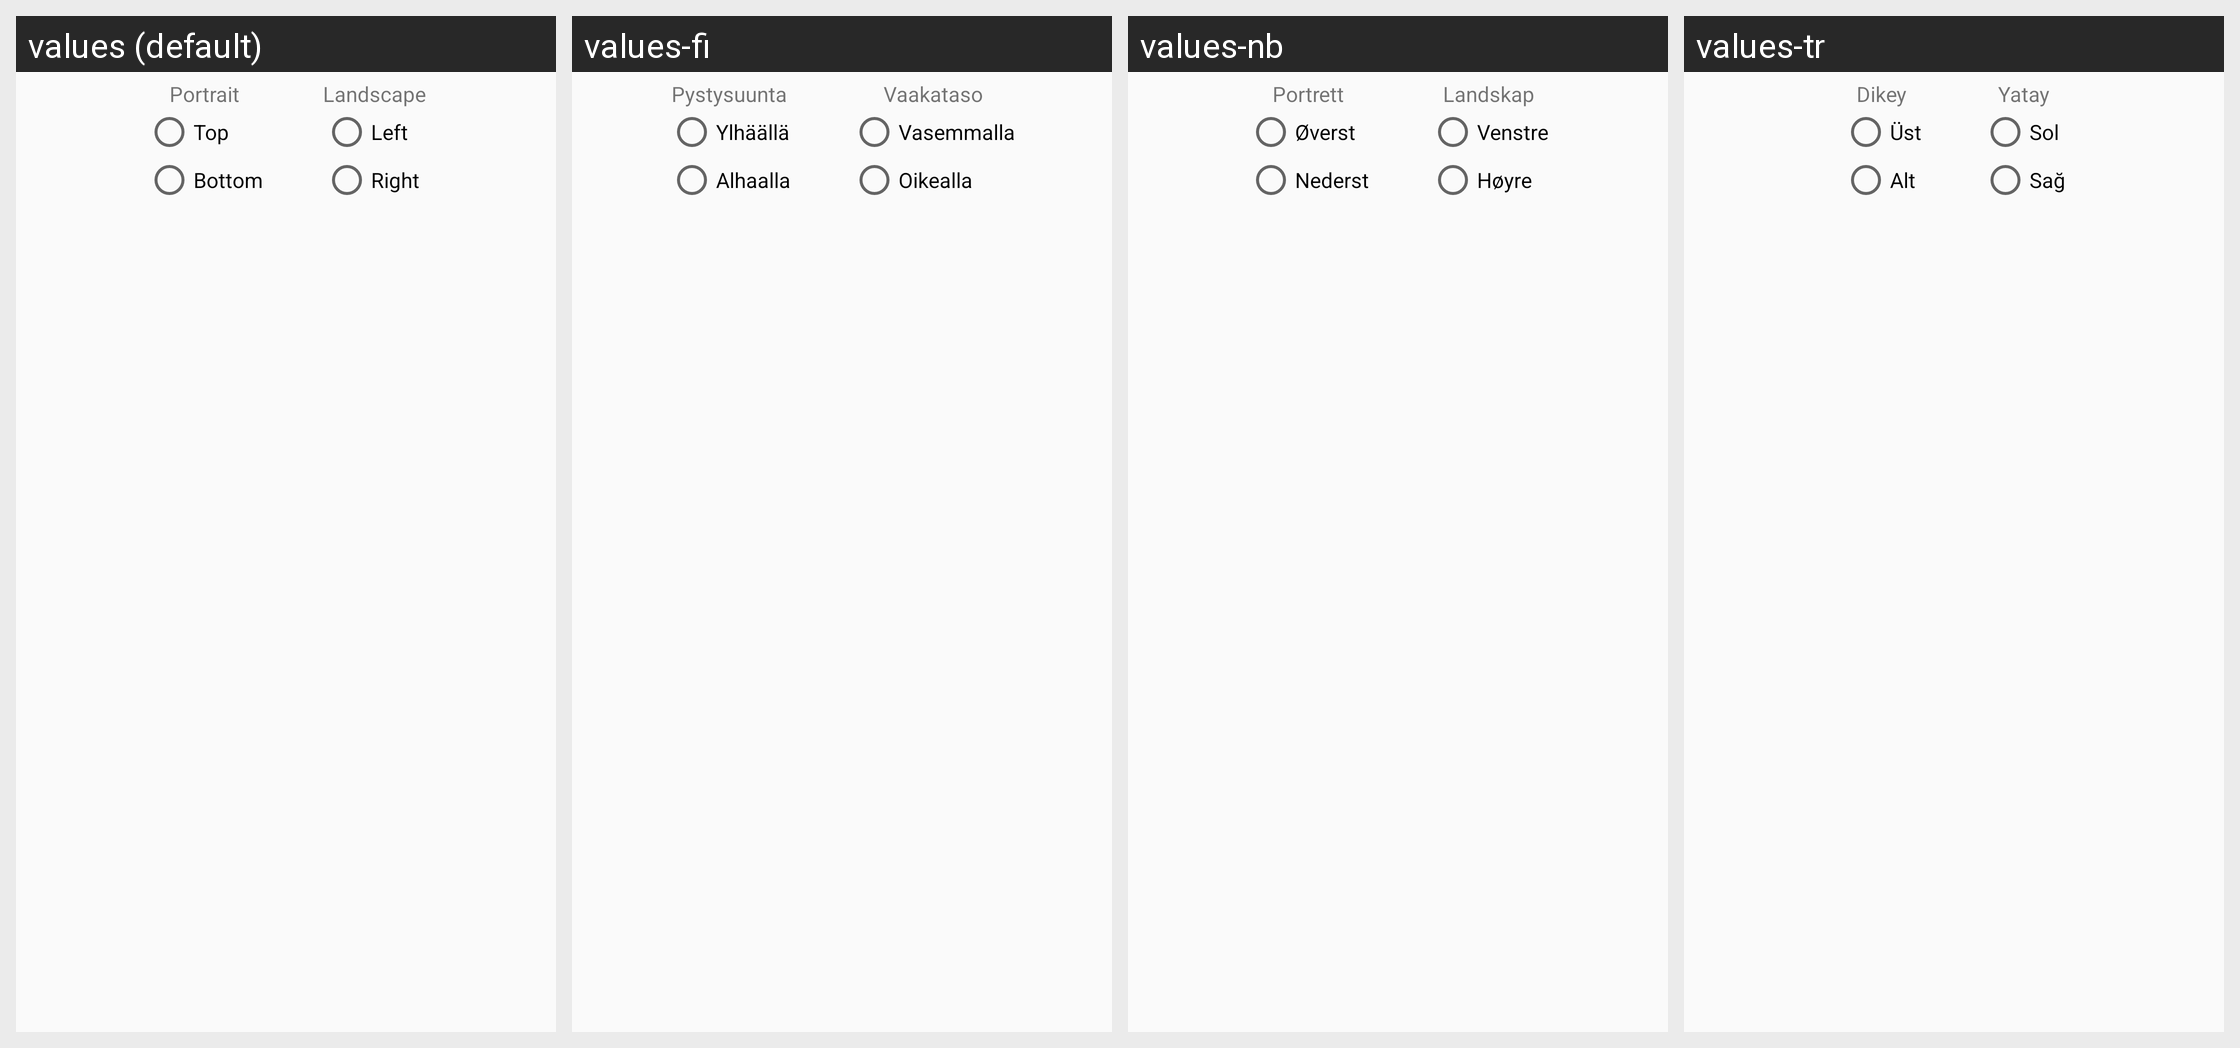

Translations of the strings shown on this Android screen, per locale in the grid:
Android screen res/layout/dialog_settings_menu_bar_position.xml rendered under 4 locales, left to right: values (default), values-fi, values-nb, values-tr. Device: Nexus 5 (rendered at 1080×1920; each locale shown at half size, 540×960, under a caption strip naming it); theme AppThemeNoActionBar.
Other locales in the repository, not shown: values-de, values-eo, values-es, values-es-rAR, values-fr, values-hu, values-it, values-ja, values-pl, values-pt, values-pt-rBR, values-uk, values-zh-rCN.
Strings drawn on this screen, with the default value and each locale's value (text and hints the layout hard-codes, and strings that could not be matched under every locale, appear in the picture but are not listed):

settings_portrait
  values: Portrait
  values-fi: Pystysuunta
  values-nb: Portrett
  values-tr: Dikey

settings_menu_bar_position_top
  values: Top
  values-fi: Ylhäällä
  values-nb: Øverst
  values-tr: Üst

settings_menu_bar_position_bottom
  values: Bottom
  values-fi: Alhaalla
  values-nb: Nederst
  values-tr: Alt

settings_landscape
  values: Landscape
  values-fi: Vaakataso
  values-nb: Landskap
  values-tr: Yatay

settings_menu_bar_position_left
  values: Left
  values-fi: Vasemmalla
  values-nb: Venstre
  values-tr: Sol

settings_menu_bar_position_right
  values: Right
  values-fi: Oikealla
  values-nb: Høyre
  values-tr: Sağ
